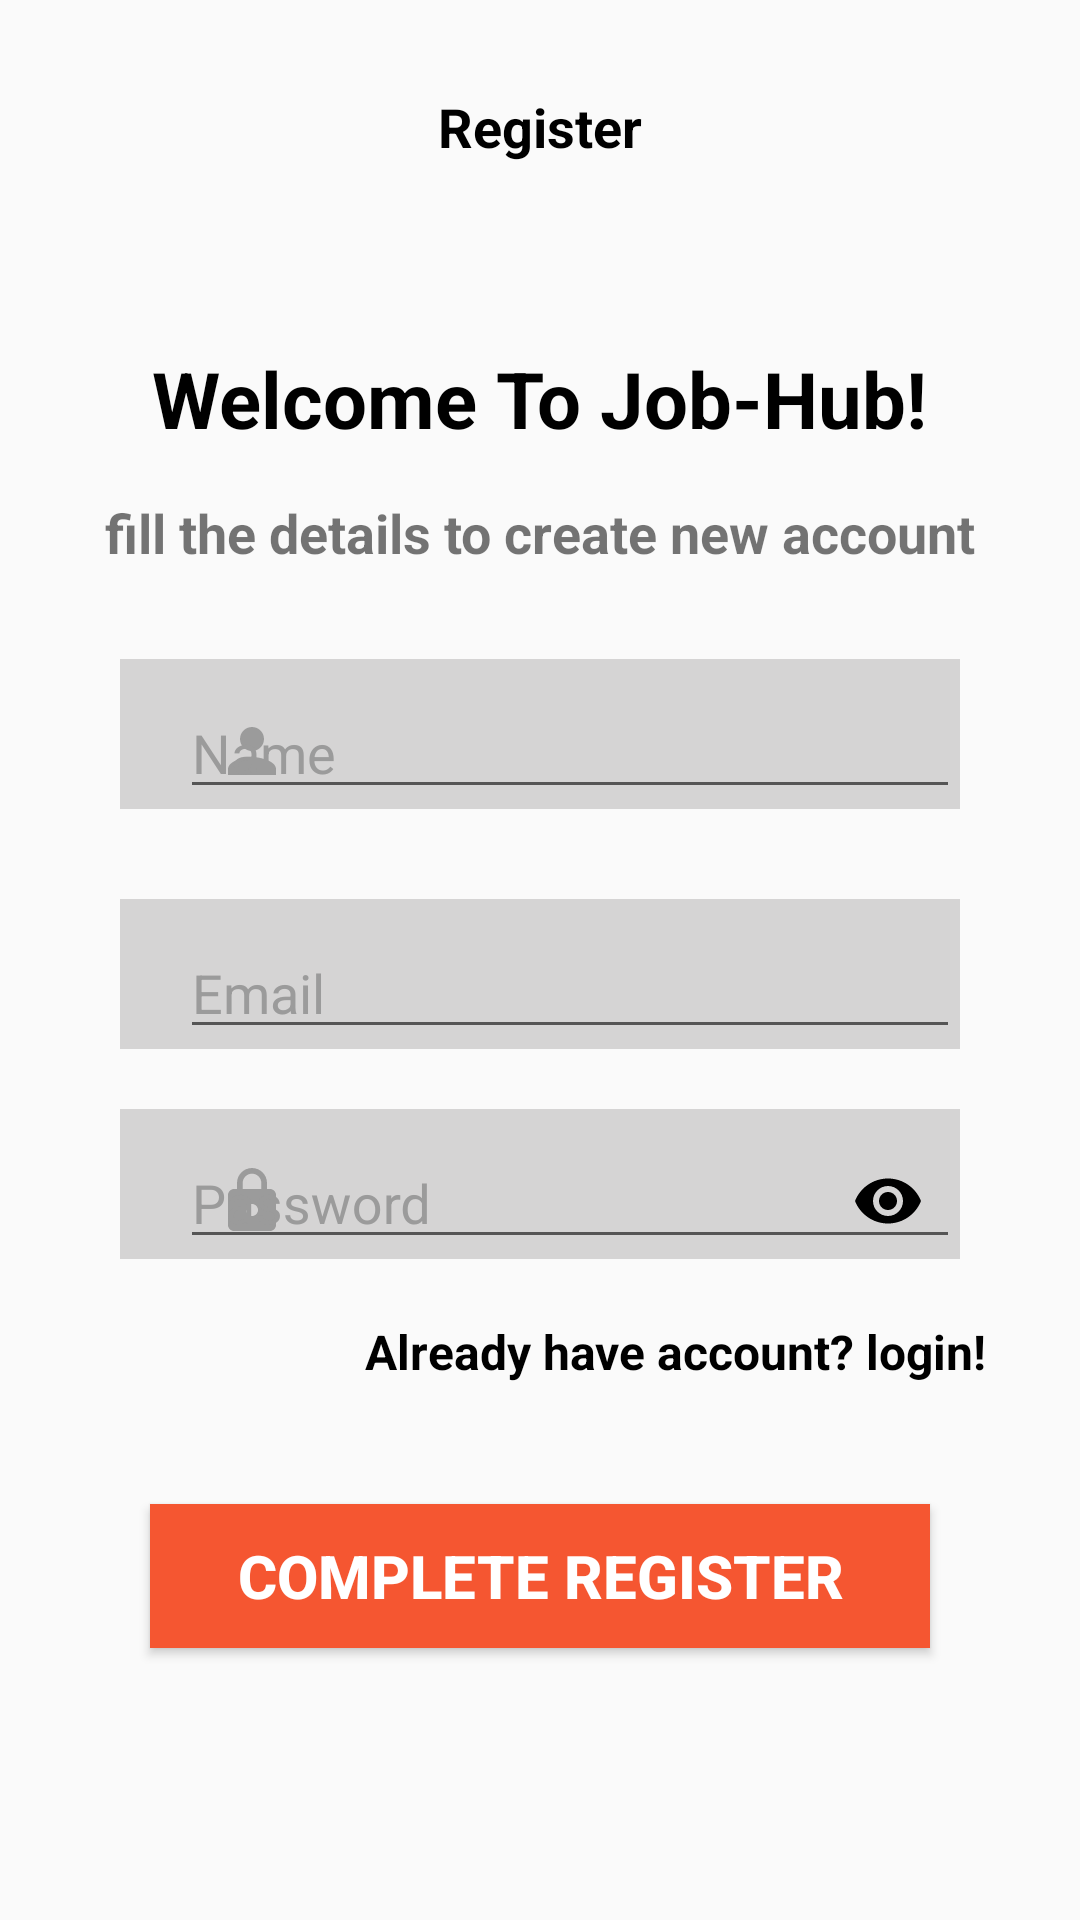

This screen was rendered from an Android layout file. Write that file and the resources it references.
<!-- AndroidManifest.xml: activity theme AppTheme.NoActionBar -->
<!-- res/layout/activity_register.xml -->
<?xml version="1.0" encoding="utf-8"?>
<androidx.constraintlayout.widget.ConstraintLayout
    xmlns:android="http://schemas.android.com/apk/res/android"
    xmlns:app="http://schemas.android.com/apk/res-auto"
    xmlns:tools="http://schemas.android.com/tools"
    android:layout_width="match_parent"
    android:layout_height="match_parent"
    tools:context=".activities.RegisterActivity">

    <TextView
        android:id="@+id/textView6"
        android:layout_width="wrap_content"
        android:layout_height="wrap_content"
        android:layout_marginTop="30dp"
        android:text="@string/register"
        android:textColor="@color/black"
        android:textSize="18sp"
        android:textStyle="bold"
        app:layout_constraintEnd_toEndOf="parent"
        app:layout_constraintStart_toStartOf="parent"
        app:layout_constraintTop_toTopOf="parent" />

    <TextView
        android:id="@+id/textView7"
        android:layout_width="wrap_content"
        android:layout_height="wrap_content"
        android:layout_marginTop="61dp"
        android:text="@string/welcome_to_job_hub"
        android:textColor="@color/black"
        android:textSize="26sp"
        android:textStyle="bold"
        app:layout_constraintEnd_toEndOf="parent"
        app:layout_constraintStart_toStartOf="parent"
        app:layout_constraintTop_toBottomOf="@+id/textView6" />

    <TextView
        android:id="@+id/textView8"
        android:layout_width="wrap_content"
        android:layout_height="wrap_content"
        android:layout_marginTop="15dp"
        android:text="@string/fill_the_details_to_create_new_account"
        android:textSize="18sp"
        android:textStyle="bold"
        app:layout_constraintEnd_toEndOf="parent"
        app:layout_constraintStart_toStartOf="parent"
        app:layout_constraintTop_toBottomOf="@+id/textView7" />

    <com.google.android.material.textfield.TextInputLayout
        android:id="@+id/til_name"
        android:layout_width="match_parent"
        android:layout_height="50dp"
        android:layout_marginStart="40dp"
        android:layout_marginEnd="40dp"
        android:layout_marginTop="30dp"
        app:layout_constraintEnd_toEndOf="parent"
        app:layout_constraintStart_toStartOf="parent"
        app:layout_constraintTop_toBottomOf="@id/textView8"
        android:background="@drawable/shape"
        app:startIconDrawable="@drawable/baseline_name_24"
        app:startIconTint="@color/DarkGrey"
        android:hint="@string/name"
        android:textColorHint="@color/DarkGrey">

        <com.google.android.material.textfield.TextInputEditText
            android:id="@+id/edt_name"
            android:layout_width="match_parent"
            android:layout_height="match_parent"
            android:layout_marginStart="20dp"
            android:textColor="@color/LightBlue" />

    </com.google.android.material.textfield.TextInputLayout>

    <com.google.android.material.textfield.TextInputLayout
        android:id="@+id/til_email"
        android:layout_width="match_parent"
        android:layout_height="50dp"
        android:layout_marginStart="40dp"
        android:layout_marginEnd="40dp"
        android:layout_marginTop="30dp"
        app:layout_constraintEnd_toEndOf="parent"
        app:layout_constraintStart_toStartOf="parent"
        app:layout_constraintTop_toBottomOf="@id/til_name"
        android:background="@drawable/shape"
        app:startIconDrawable="@drawable/baseline_email_24"
        app:startIconTint="@color/DarkGrey"
        android:hint="@string/email"
        android:textColorHint="@color/DarkGrey">

        <com.google.android.material.textfield.TextInputEditText
            android:id="@+id/edt_email"
            android:layout_width="match_parent"
            android:layout_height="match_parent"
            android:layout_marginStart="20dp"
            android:textColor="@color/LightBlue"
            android:inputType="textEmailAddress"/>

    </com.google.android.material.textfield.TextInputLayout>

    <com.google.android.material.textfield.TextInputLayout
        android:id="@+id/til_password"
        android:layout_width="match_parent"
        android:layout_height="50dp"
        android:layout_marginStart="40dp"
        android:layout_marginEnd="40dp"
        android:layout_marginTop="20dp"
        app:layout_constraintEnd_toEndOf="parent"
        app:layout_constraintStart_toStartOf="parent"
        app:layout_constraintTop_toBottomOf="@id/til_email"
        android:background="@drawable/shape"
        android:hint="@string/password"
        android:textColorHint="@color/DarkGrey"
        app:passwordToggleEnabled="true"
        app:passwordToggleTint="@color/black"
        app:startIconDrawable="@drawable/baseline_password_24"
        app:startIconTint="@color/DarkGrey">

        <com.google.android.material.textfield.TextInputEditText
            android:id="@+id/edt_password"
            android:layout_width="match_parent"
            android:layout_height="match_parent"
            android:layout_marginStart="20dp"
            android:textColor="@color/LightBlue"
            android:inputType="textPassword"/>

    </com.google.android.material.textfield.TextInputLayout>

    <TextView
        android:id="@+id/textView9"
        android:layout_width="wrap_content"
        android:layout_height="wrap_content"
        android:layout_marginStart="90dp"
        android:layout_marginTop="20dp"
        android:text="@string/already_have_account_login"
        android:textColor="@color/black"
        android:textSize="16sp"
        android:textStyle="bold"
        app:layout_constraintEnd_toEndOf="parent"
        app:layout_constraintStart_toStartOf="parent"
        app:layout_constraintTop_toBottomOf="@+id/til_password" />

    <Button
        android:id="@+id/complete_register"
        android:layout_width="match_parent"
        android:layout_height="wrap_content"
        android:layout_marginStart="50dp"
        android:layout_marginTop="40dp"
        android:layout_marginEnd="50dp"
        android:background="@color/Orange"
        android:text="@string/complete_register"
        android:textColor="@color/Light"
        android:textSize="20sp"
        android:textStyle="bold"
        app:layout_constraintEnd_toEndOf="parent"
        app:layout_constraintStart_toStartOf="parent"
        app:layout_constraintTop_toBottomOf="@+id/textView9" />

</androidx.constraintlayout.widget.ConstraintLayout>
<!-- resources referenced by this layout -->
<resources>
  <color name="DarkGrey">#FF9B9B9B</color>
  <color name="Light">#FFFFFFFF</color>
  <color name="LightBlue">#ff3663e3</color>
  <color name="Orange">#fff55631</color>
  <color name="black">#FF000000</color>
  <!-- drawable baseline_name_24 (drawable) -->
  <vector android:height="24dp" android:tint="#FF9B9B9B"
      android:viewportHeight="24" android:viewportWidth="24"
      android:width="24dp" xmlns:android="http://schemas.android.com/apk/res/android">
      <path android:fillColor="@android:color/white" android:pathData="M12,12c2.21,0 4,-1.79 4,-4s-1.79,-4 -4,-4 -4,1.79 -4,4 1.79,4 4,4zM12,14c-2.67,0 -8,1.34 -8,4v2h16v-2c0,-2.66 -5.33,-4 -8,-4z"/>
  </vector>
  <!-- drawable baseline_password_24 (drawable) -->
  <?xml version="1.0" encoding="utf-8"?>
  <vector android:height="24dp" android:tint="#FFFFFF"
      android:viewportHeight="24" android:viewportWidth="24"
      android:width="24dp" xmlns:android="http://schemas.android.com/apk/res/android">
      <path android:fillColor="@android:color/white" android:pathData="M18,8h-1L17,6c0,-2.76 -2.24,-5 -5,-5S7,3.24 7,6v2L6,8c-1.1,0 -2,0.9 -2,2v10c0,1.1 0.9,2 2,2h12c1.1,0 2,-0.9 2,-2L20,10c0,-1.1 -0.9,-2 -2,-2zM12,17c-1.1,0 -2,-0.9 -2,-2s0.9,-2 2,-2 2,0.9 2,2 -0.9,2 -2,2zM15.1,8L8.9,8L8.9,6c0,-1.71 1.39,-3.1 3.1,-3.1 1.71,0 3.1,1.39 3.1,3.1v2z"/>
  </vector>
  <!-- drawable shape (drawable) -->
  <?xml version="1.0" encoding="utf-8"?>
  <shape android:shape="rectangle" xmlns:android="http://schemas.android.com/apk/res/android">
  
      <solid android:color="@color/LightGrey">
  
      </solid>
  </shape>
  <string name="already_have_account_login">Already have account? login!</string>
  <string name="complete_register">Complete Register</string>
  <string name="email">Email</string>
  <string name="fill_the_details_to_create_new_account">fill the details to create new account</string>
  <string name="name">Name</string>
  <string name="password">Password</string>
  <string name="register">Register</string>
  <string name="welcome_to_job_hub">Welcome To Job-Hub!</string>
  <style name="AppTheme.NoActionBar">
          <item name="windowActionBar">false</item>
          <item name="windowNoTitle">true</item>
      </style>
  <color name="LightGrey">#97BCBABA</color>
</resources>
